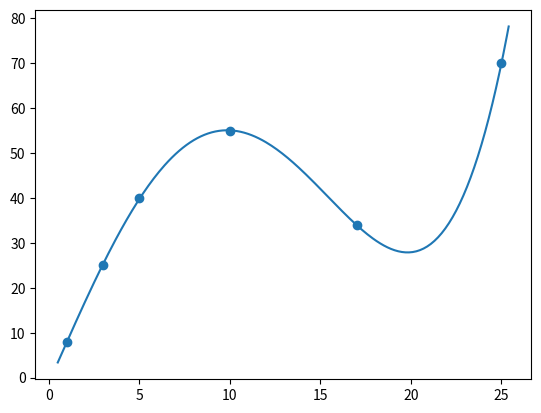

Write the Python code that produced this figure. (Note: this script raises an exception after producing the figure.)
import numpy as np
import pandas as pd
from matplotlib import pyplot as plt


class PolynomialRegression():
    '''
    degree is a Hyperparametor, which decide degree of 
    Polynomial of your model. (default = 3)

    '''

    def __init__(self, degree=3):
        self.degree = degree

    def h(self, x):
        res = np.poly1d(self.W[::-1])
        # print(res)
        return res(x)

    def fit(self, x_train, t_train, alpha=1000):
        X = np.ones((len(x_train), self.degree + 1))
        for i in range(len(x_train)):
            for k in range(1, self.degree + 1):
                X[i][k] = np.power(x_train[i], k)
        regular = alpha * np.eye(int(self.degree + 1))
        W = np.dot(np.linalg.inv(np.dot(X.T, X) + regular), X.T)
        W = np.dot(W, t_train)
        self.W = W

    def score(self, x_test, t_test):
        accuracy = 0
        for i in range(len(x_test)):
            accuracy += np.power(self.h(x_test[i]) - t_test[i], 2)
        accuracy = accuracy * (1/len(x_test))
        return 100 - np.sqrt(accuracy)

    def coef(self):
        print("degree = {}".format(self.degree))
        print("W = {}".format(self.W))

    def plot_result(self, X, Y):
        plt.scatter(X, Y)
        N = np.arange(0.5, 25.5, 0.1)
        plt.plot(N, self.h(N))

    def app(self, x):
        res = self.h(x) - x**3 - 6 * x**2 - 4 * x
        return np.abs(res)


x_train = np.array([1, 3, 5, 10, 17, 25])
t_train = np.array([8, 25, 40, 55, 34, 70])
model = PolynomialRegression(degree=4)
model.fit(x_train, t_train, alpha=0)
result = model.score(x_train, t_train)
model.plot_result(x_train, t_train)
# plt.show()
plt.savefig('RUMS/overfitting_PR.png')
